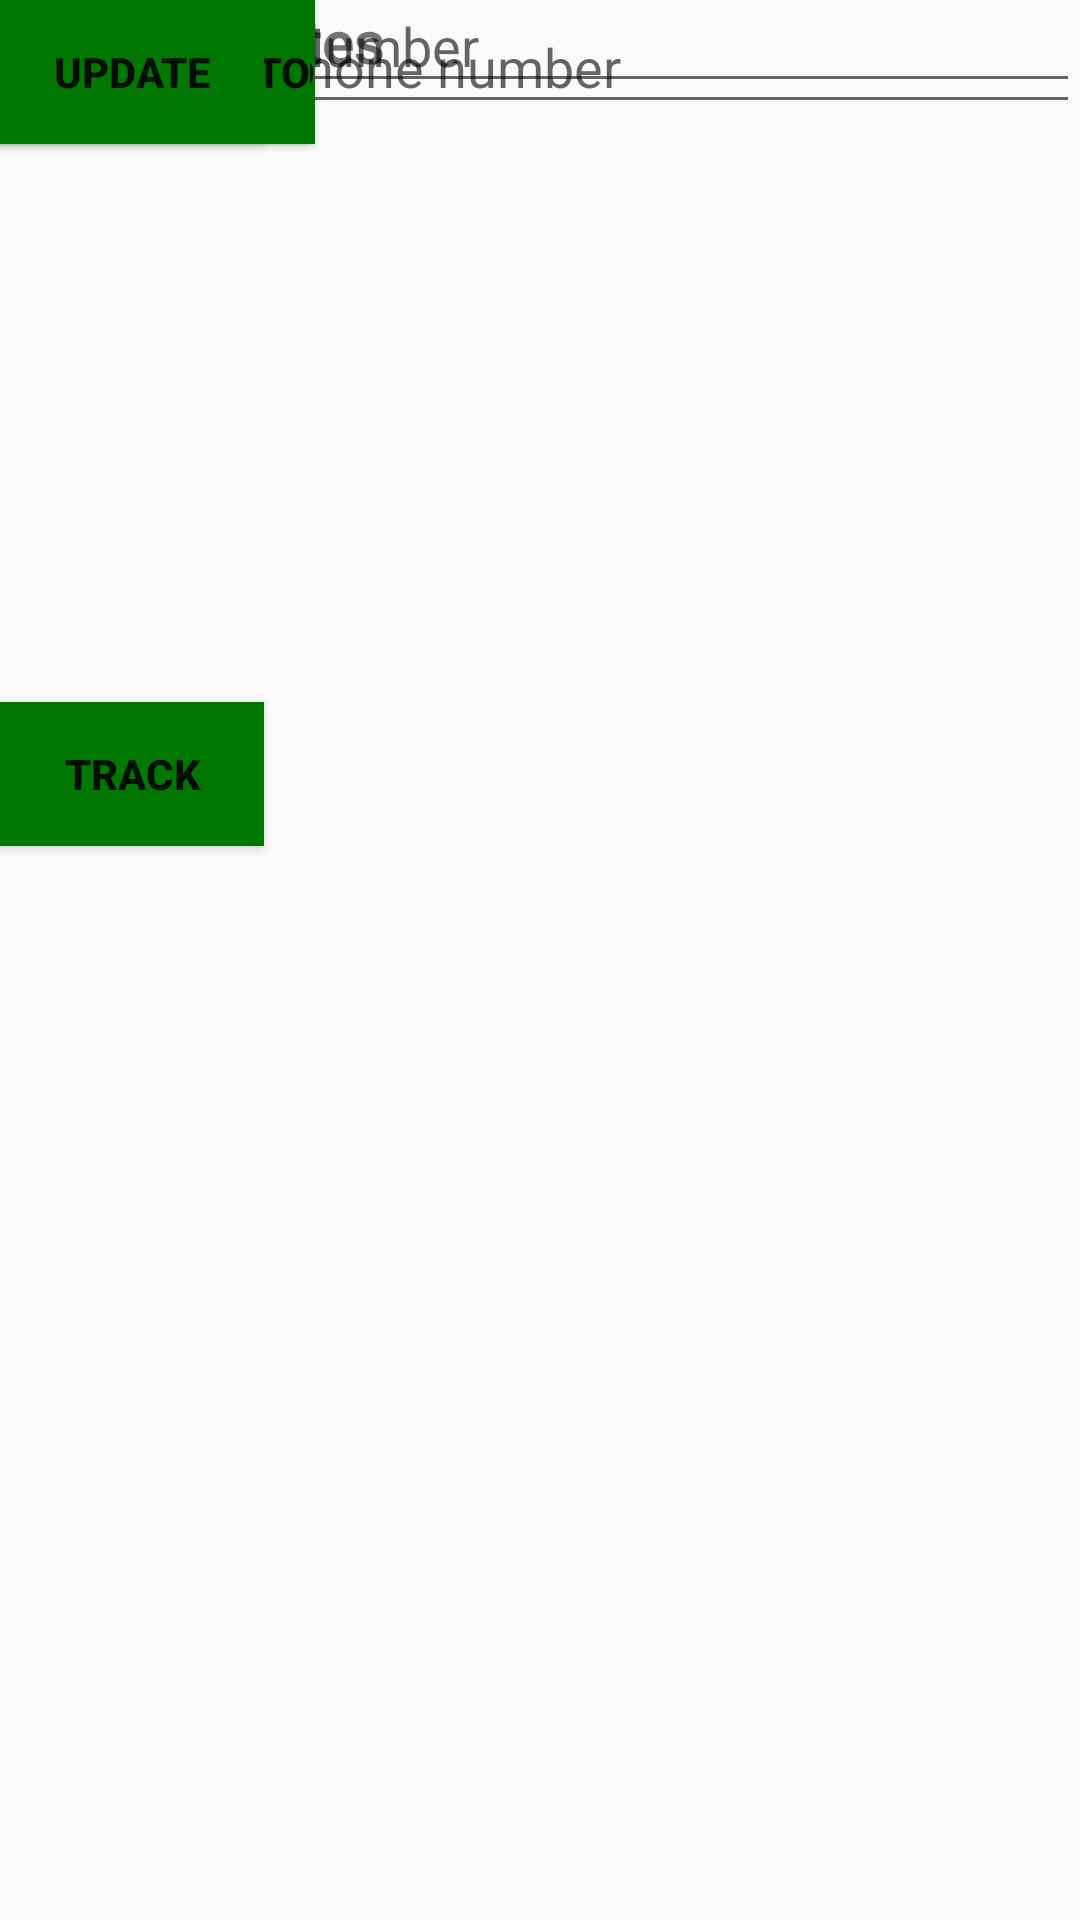

Write the Android layout XML for this screen, with the resource values it uses.
<!-- AndroidManifest.xml: application theme AppTheme -->
<!-- res/layout/activity_admin_panel.xml -->
<?xml version="1.0" encoding="utf-8"?>
<androidx.constraintlayout.widget.ConstraintLayout xmlns:android="http://schemas.android.com/apk/res/android"
    xmlns:app="http://schemas.android.com/apk/res-auto"
    xmlns:tools="http://schemas.android.com/tools"
    android:layout_width="match_parent"
    android:layout_height="match_parent"
    tools:context=".Admin_panel">

    <TextView
        android:id="@+id/textView8"
        android:layout_width="wrap_content"
        android:layout_height="wrap_content"
        android:layout_marginTop="16dp"
        android:text="News Update"
        android:textSize="20dp"
        android:textStyle="bold"
        app:layout_constraintBottom_toBottomOf="@+id/imageView5"
        app:layout_constraintEnd_toEndOf="parent"
        app:layout_constraintHorizontal_bias="0.092"
        app:layout_constraintStart_toStartOf="parent"
        app:layout_constraintTop_toTopOf="parent"
        app:layout_constraintVertical_bias="1.0" />

    <Button
        android:id="@+id/button6"
        android:layout_width="wrap_content"
        android:layout_height="wrap_content"
        android:background="#070"
        android:text="Choose Photo"
        android:textStyle="bold"
        tools:layout_editor_absoluteX="65dp"
        tools:layout_editor_absoluteY="241dp" />

    <Button
        android:id="@+id/button11"
        android:layout_width="wrap_content"
        android:layout_height="wrap_content"
        android:background="#070"
        android:text="Upload Photo"
        android:textStyle="bold"
        tools:layout_editor_absoluteX="236dp"
        tools:layout_editor_absoluteY="241dp" />

    <ImageView
        android:id="@+id/imageView5"
        android:layout_width="wrap_content"
        android:layout_height="wrap_content"
        android:src="@drawable/abc_action_bar_item_background_material"
        tools:layout_editor_absoluteX="126dp"
        tools:layout_editor_absoluteY="57dp" />

    <TextView
        android:id="@+id/textView10"
        android:layout_width="wrap_content"
        android:layout_height="wrap_content"
        android:text="Flight updates"
        android:textSize="20dp"
        android:textStyle="bold"
        tools:layout_editor_absoluteX="16dp"
        tools:layout_editor_absoluteY="332dp" />

    <EditText
        android:layout_width="match_parent"
        android:layout_height="wrap_content"
        android:hint="Enter flight Number"
        app:layout_constraintBottom_toTopOf="@+id/button12"
        app:layout_constraintTop_toBottomOf="@+id/textView10"
        tools:layout_editor_absoluteX="0dp" />

    <Button
        android:id="@+id/button12"
        android:layout_width="wrap_content"
        android:layout_height="wrap_content"
        android:background="#070"
        android:text="Update"
        android:textStyle="bold"
        tools:layout_editor_absoluteX="170dp"
        tools:layout_editor_absoluteY="450dp" />


    <TextView
        android:id="@+id/textView12"
        android:layout_width="wrap_content"
        android:layout_height="wrap_content"
        android:text="Track User"
        android:textSize="20dp"
        android:textStyle="bold"
        app:layout_constraintBottom_toTopOf="@+id/editText3"
        app:layout_constraintTop_toBottomOf="@+id/button12"
        tools:layout_editor_absoluteX="16dp" />

    <EditText
        android:id="@+id/editText3"
        android:layout_width="match_parent"
        android:layout_height="wrap_content"
        android:hint="Enter User phone number"
        tools:layout_editor_absoluteX="0dp"
        tools:layout_editor_absoluteY="581dp" />

    <Button
        android:id="@+id/button13"
        android:layout_width="wrap_content"
        android:layout_height="wrap_content"
        android:background="#070"
        android:text="Track"
        android:textStyle="bold"
        app:layout_constraintBottom_toBottomOf="parent"
        app:layout_constraintTop_toBottomOf="@+id/editText3"
        app:layout_constraintVertical_bias="0.35"
        tools:layout_editor_absoluteX="170dp" />
</androidx.constraintlayout.widget.ConstraintLayout>
<!-- resources referenced by this layout -->
<resources>
  <style name="AppTheme" parent="Theme.AppCompat.Light.DarkActionBar">
  
          
  
          <item name="colorPrimary">@color/colorPrimary</item>
  
          <item name="colorPrimaryDark">@color/colorPrimaryDark</item>
  
          <item name="colorAccent">@color/colorAccent</item>
  
      </style>
  <!-- not gathered from this repository: default colours our renderer supplied (Android Studio template values) -->
  <color name="colorPrimary">#FF6200EE</color>
  <color name="colorPrimaryDark">#FF3700B3</color>
  <color name="colorAccent">#FF03DAC5</color>
</resources>
